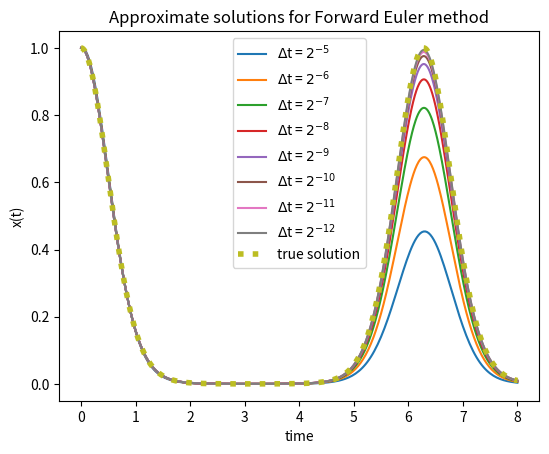
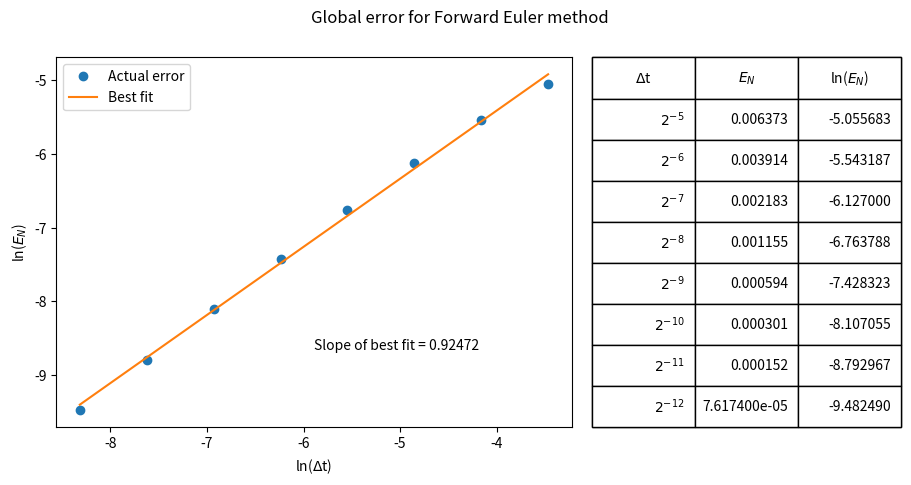
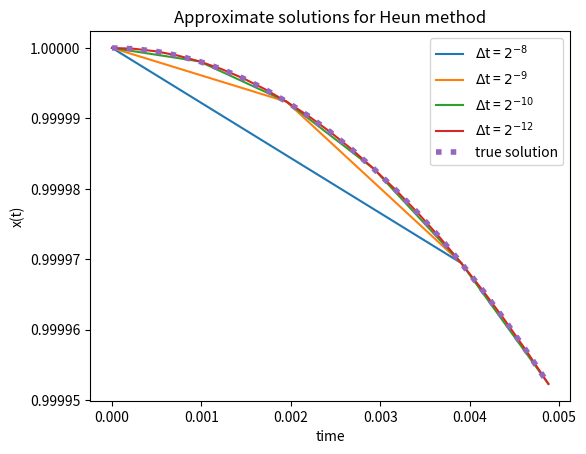
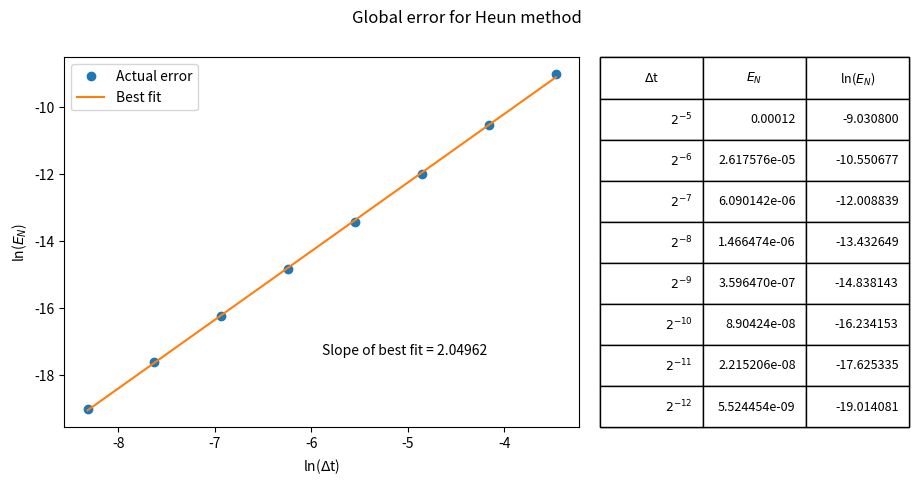
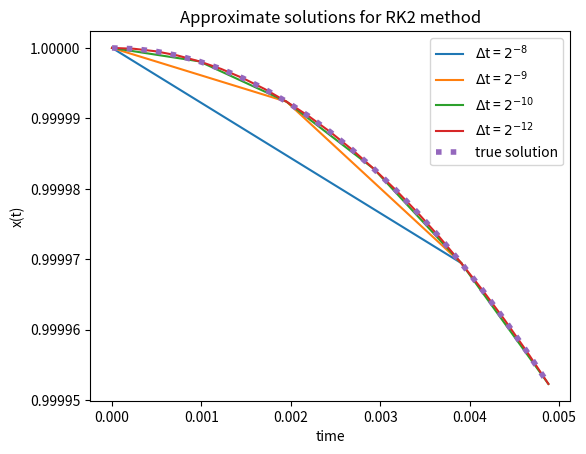
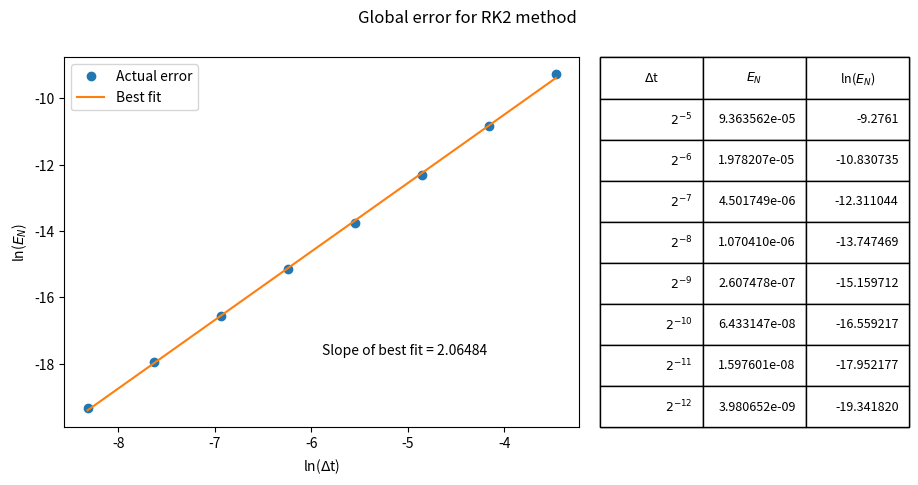

Recreate these plots in Python, in order.
import numpy as np
import matplotlib as mpl
import matplotlib.pyplot as plt
from collections import namedtuple
from math import ceil

# Set to True to save the figures to .png files
save_figures = False
if save_figures:
    # Bump up the resolution (adds processing time)
    mpl.rcParams['figure.dpi'] = 900


def float_formatter(x):
    """
    Specify the precision and notation (positional vs. scientific)
    for floating point values.
    """
    p = 6
    if abs(x) < 1e-4 or abs(x) > 1e4:
        return np.format_float_scientific(x, precision=p)
    else:
        return np.format_float_positional(x, precision=p)


np.set_printoptions(formatter={'float': float_formatter})

''' Problem 1
ODE: x'(t) = -4 * x * sin(t)

ICs:
x(0) = 1
t0 = 0, tN = 8, dt = ?

Approximate the solution with the following methods
(a) Forward Euler, dt = [2e-5, 2e-12]
(b) Huen, dt = [2e-5, 2e-12]
(c) RK2, dt = [2e-5, 2e-12]
'''
x0 = 1
t0 = 0
tN = 8


def f(x, t):
    """The RHS of the ODE"""
    return -4 * x * np.sin(t)


def true_solution(t):
    """The true solution to the ODE"""
    return np.exp(4 * (np.cos(t) - 1))


# Part (a)
def forward_euler(t0, tN, x0, dt, f):
    """Forward Euler method"""
    t = np.arange(t0, tN + dt / 2, dt)
    x = np.zeros_like(t)
    x[0] = x0

    for k in range(len(t) - 1):
        x[k + 1] = x[k] + dt * f(x[k], t[k])

    return t, x


def heun(t0, tN, x0, dt, f):
    """Heun's method"""
    t = np.arange(t0, tN + dt / 2, dt)
    x = np.zeros_like(t)
    x[0] = x0

    for k in range(len(t) - 1):
        x[k + 1] =\
            x[k] + (dt / 2) * (f(x[k], t[k]) +
                               f(x[k] + dt * f(x[k], t[k]), t[k] + dt))

    return t, x


def rk2(t0, tN, x0, dt, f):
    """RK2 method"""
    t = np.arange(t0, tN + dt / 2, dt)
    x = np.zeros_like(t)
    x[0] = x0

    for k in range(len(t) - 1):
        x[k + 1] = (x[k] + dt *
                    f(x[k] + (dt / 2) * f(x[k], t[k]), t[k] + (dt / 2)))

    return t, x


def lte(t, true_solution, approx_solution):
    """Local truncation error"""
    return abs(true_solution(t[1]) - approx_solution[1])


def ge(t, true_solution, approx_solution):
    """Global error"""
    return abs(true_solution(t[-1]) - approx_solution[-1])


# Define some namedtuples for convenience
DeltaT = namedtuple('DeltaT', 'decimal str')
delta_t = [DeltaT(pow(2, -5), r'$2^{-5}$'),
           DeltaT(pow(2, -6), r'$2^{-6}$'),
           DeltaT(pow(2, -7), r'$2^{-7}$'),
           DeltaT(pow(2, -8), r'$2^{-8}$'),
           DeltaT(pow(2, -9), r'$2^{-9}$'),
           DeltaT(pow(2, -10), r'$2^{-10}$'),
           DeltaT(pow(2, -11), r'$2^{-11}$'),
           DeltaT(pow(2, -12), r'$2^{-12}$')]

Method = namedtuple('Method', 'name fn')

# Define the methods to use
methods = [Method('Forward Euler', forward_euler),
           Method('Heun', heun),
           Method('RK2', rk2)]

for method in methods:
    # Fig1 is the plot of the true solution vs. the approximation
    fig1, ax1 = plt.subplots(gridspec_kw={'left': 0.15})
    ax1.set_title(f'Approximate solutions for {method.name} method')
    ax1.set_xlabel('time')
    ax1.set_ylabel('x(t)')

    # Fig2 is the plot of the global error vs. delta t
    fig2, ax2 = plt.subplots(nrows=1, ncols=2, width_ratios=[5, 3],
                             gridspec_kw={
                                'left': 0.08,     # Left padding
                                'right': 0.96,    # Right padding
                                'wspace': 0.05})  # Space between axes
    fig2.suptitle(f'Global error for {method.name} method')
    fig2.set_figwidth(fig2.get_figwidth() * 1.5)    # Increase the width

    # Column 0 = delta t, Column 1 = global error
    global_err = np.zeros((len(delta_t), 2))

    # For each delta t, approximate the solution using the given method
    for i, dt in enumerate(delta_t):
        t, approx = method.fn(t0, tN, x0, dt.decimal, f)

        # Record delta t and global error (for plotting later)
        global_err[i][0] = dt.decimal
        global_err[i][1] = ge(t, true_solution, approx)

        # For Huen and RK2, show a zoomed in plot because the true solution
        # and the approximate solutions are too close together in the full plot
        # and cannot be distinguished.
        max_point = len(approx)
        if method.name == 'Heun' or method.name == 'RK2':
            max_time = 0.005
            max_point = ceil(max_time / dt.decimal)

            # Plot the approximate solution for select delta t
            if dt.decimal in [pow(2, -8), pow(2, -9), pow(2, -10), pow(2, -12)]:
                ax1.plot(t[:max_point], approx[:max_point],
                         label=fr'$\Delta$t = {dt.str}')
        else:
            ax1.plot(t[:max_point], approx[:max_point],
                     label=fr'$\Delta$t = {dt.str}')

        # Plot true solution on last iteration
        if i == len(delta_t) - 1:
            ax1.plot(t[:max_point], true_solution(t[:max_point]),
                     label='true solution', linestyle=':', linewidth=4)

        ax1.ticklabel_format(useOffset=False)

    # Take the natural logarithm of delta t and the global error
    dt = global_err[:, 0]
    en = global_err[:, 1]
    log_dt = np.log(dt)
    log_en = np.log(en)

    # Find the best fit line through ln(En)
    [m, b] = np.polyfit(log_dt, log_en, 1)
    best_fit_fn = np.poly1d([m, b])
    best_fit_data = best_fit_fn(log_dt)

    # Plot the data and best fit line
    ax2[0].set_xlabel(r'ln($\Delta$t)')
    ax2[0].set_ylabel(r'ln($E_N$)')
    ax2[0].plot(log_dt, log_en, label='Actual error',
                marker='o', markersize=6, linestyle='')
    ax2[0].plot(log_dt, best_fit_data, label='Best fit')
    ax2[0].text(np.mean(log_dt),
             np.mean(best_fit_data) - np.ptp(best_fit_data) / 3,
             f'Slope of best fit = {round(m, 5)}')

    # Plot a table containing the En and ln(En) values
    table_values = []
    for dt, err, log_err in zip(delta_t, global_err[:, 1], log_en):
        table_values.append([dt.str,
                             float_formatter(err),
                             float_formatter(log_err)])
    table = plt.table(cellText=table_values,
                      colLabels=[r'$\Delta$t', r'$E_N$', r'ln($E_N$)'],
                      bbox=[0, 0 ,1 , 1])
    ax2[1].add_table(table)
    ax2[1].axis('off')

    # Add legends to the plots
    ax1.legend()
    ax2[0].legend()

    if save_figures:
        fig1.savefig(f'{method.name.replace(" ", "-")}-true-vs-approx')
        fig2.savefig(f'{method.name.replace(" ", "-")}-global-error')

# Show the plots if we're not saving them to files
if not save_figures:
    plt.show()
